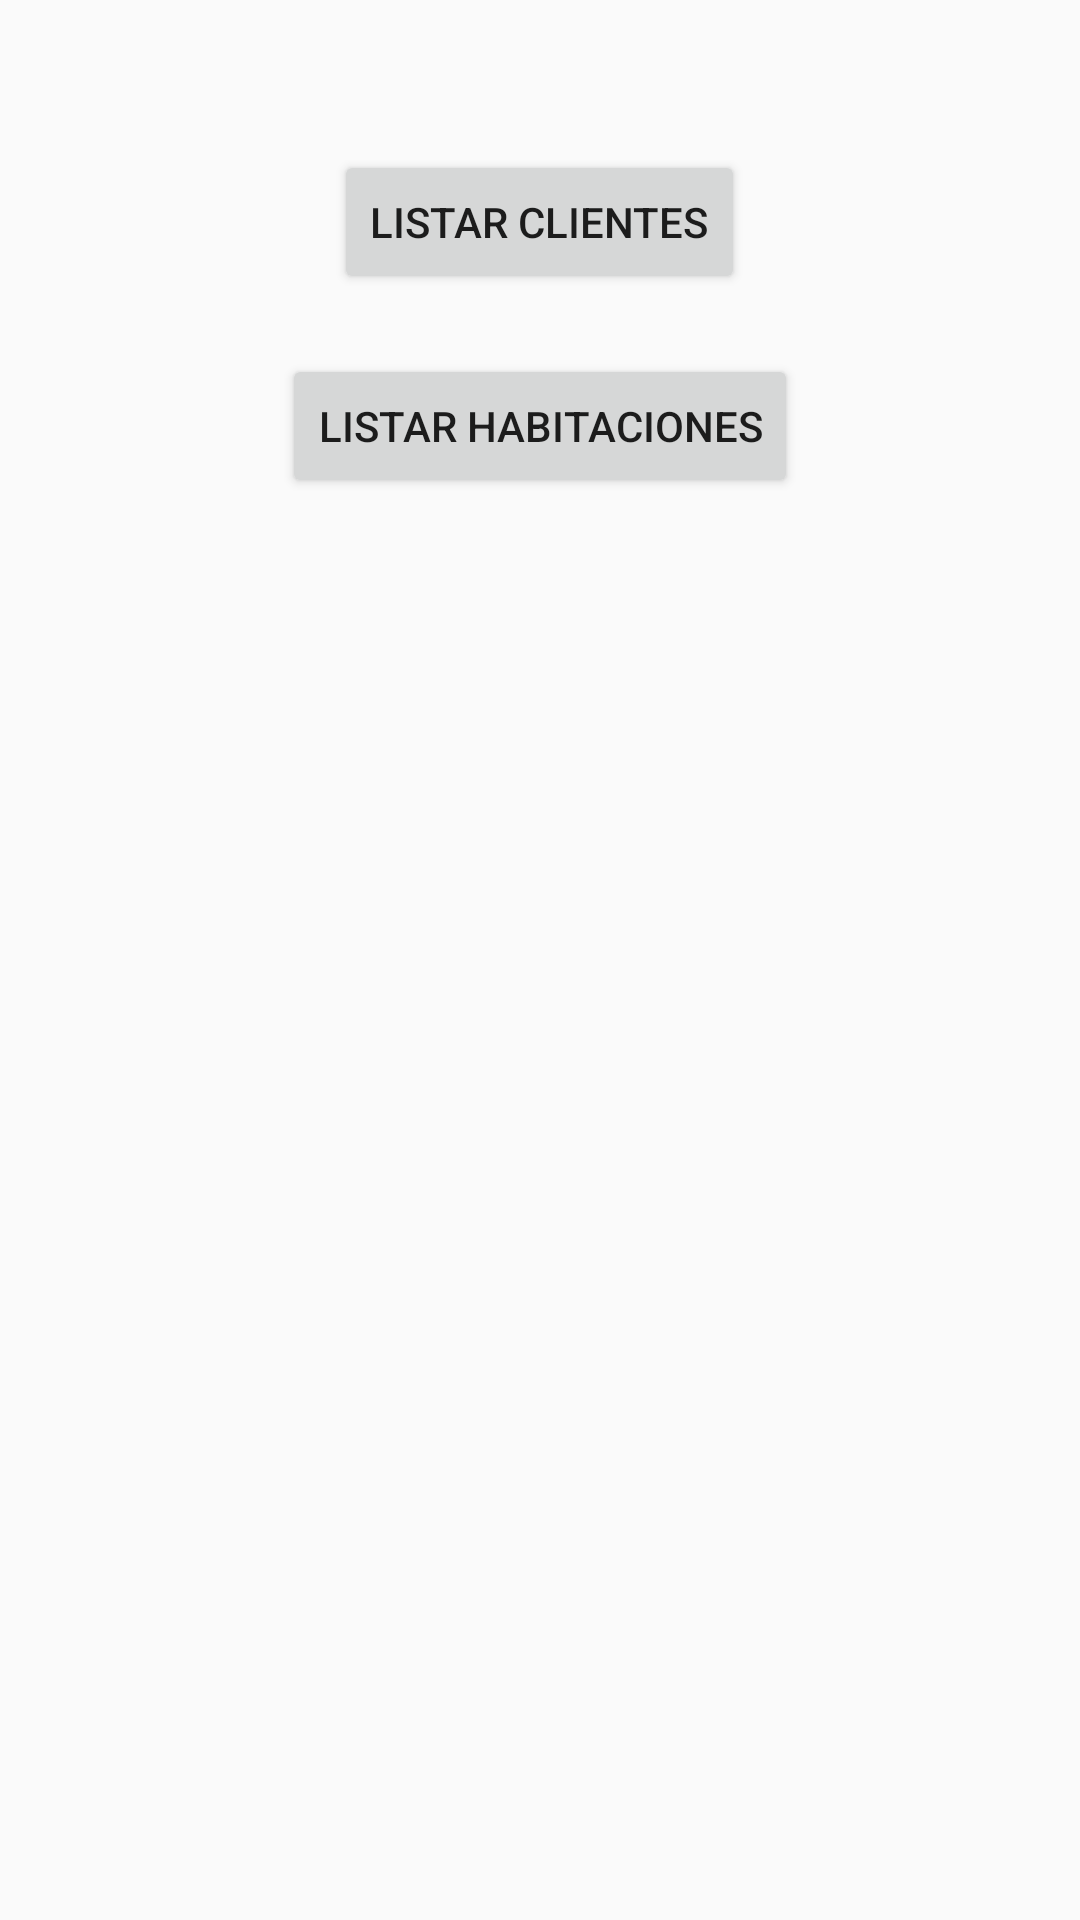

Reconstruct the res/layout file that produces this screen, plus the resources it refers to.
<!-- AndroidManifest.xml: application theme Theme.Gestion -->
<!-- res/layout/menu_activity.xml -->
<?xml version="1.0" encoding="utf-8"?>
<RelativeLayout xmlns:android="http://schemas.android.com/apk/res/android"
    android:layout_width="match_parent"
    android:layout_height="match_parent">

    <Button
        android:id="@+id/btnListarClientes"
        android:layout_width="wrap_content"
        android:layout_height="wrap_content"
        android:text="Listar Clientes"
        android:layout_centerHorizontal="true"
        android:layout_marginTop="50dp"/>

    <Button
        android:id="@+id/btnListarHabitaciones"
        android:layout_width="wrap_content"
        android:layout_height="wrap_content"
        android:text="Listar Habitaciones"
        android:layout_below="@id/btnListarClientes"
        android:layout_centerHorizontal="true"
        android:layout_marginTop="20dp"/>

</RelativeLayout>
<!-- resources referenced by this layout -->
<resources>
  <style name="Theme.Gestion" parent="Theme.AppCompat.Light.DarkActionBar">
          
          <item name="colorPrimary">@color/colorPrimary</item>
          <item name="colorPrimaryDark">@color/colorPrimaryDark</item>
          <item name="colorAccent">@color/colorAccent</item>
      </style>
  <color name="colorPrimary">#2196F3</color>
  <color name="colorPrimaryDark">#1976D2</color>
  <color name="colorAccent">#00BCD4</color>
</resources>
